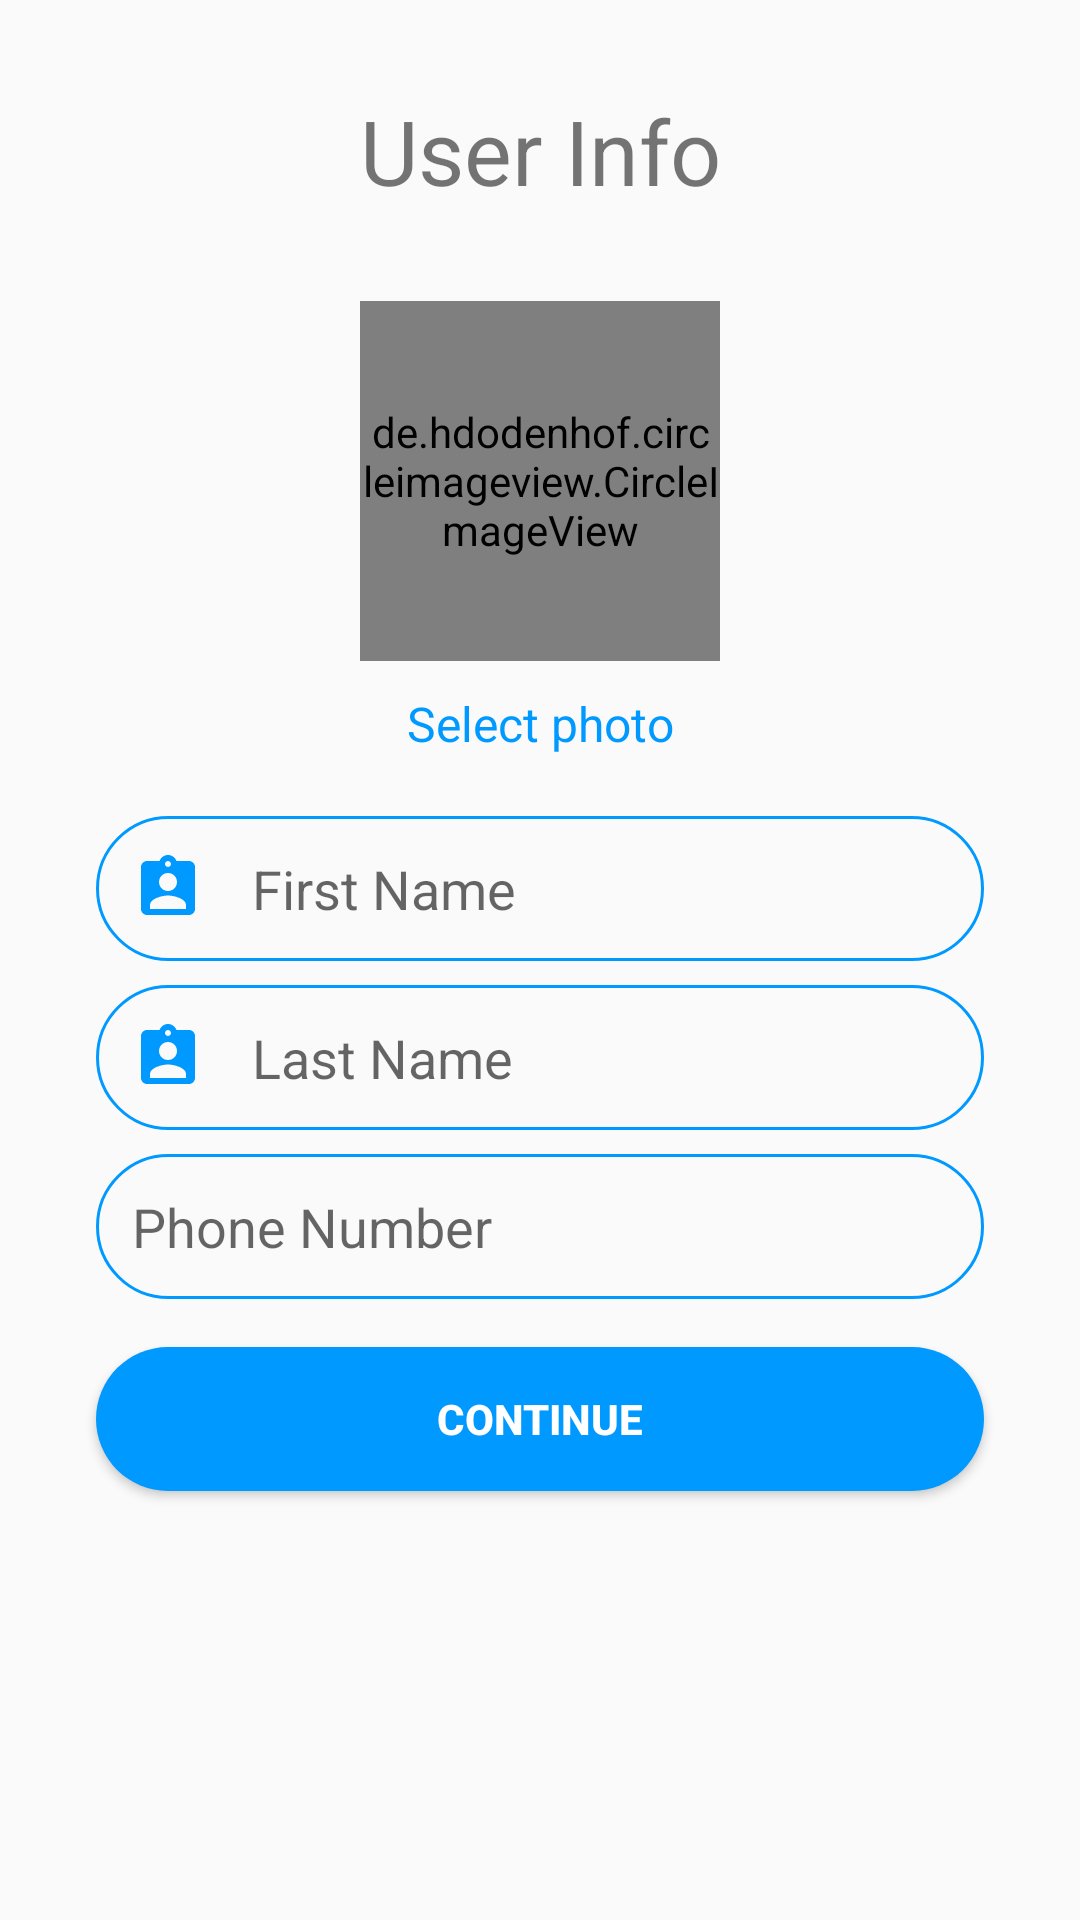

The Android layout XML behind this screen, and the referenced resources:
<!-- AndroidManifest.xml: application theme AppTheme -->
<!-- res/layout/activity_user_info.xml -->
<?xml version="1.0" encoding="utf-8"?>
<LinearLayout xmlns:android="http://schemas.android.com/apk/res/android"
    xmlns:app="http://schemas.android.com/apk/res-auto"
    xmlns:tools="http://schemas.android.com/tools"
    android:layout_width="match_parent"
    android:layout_height="match_parent"
    android:orientation="vertical"
    tools:context=".UserInfoActivity">

    <TextView
        android:layout_width="match_parent"
        android:layout_height="wrap_content"
        android:textSize="30sp"
        android:layout_margin="30dp"
        android:gravity="center_horizontal"
        android:text="@string/user_info"/>

    <de.hdodenhof.circleimageview.CircleImageView
        android:id="@+id/imgUserInfo"
        android:layout_width="120dp"
        android:layout_height="120dp"
        android:layout_gravity="center_horizontal"
        android:layout_marginBottom="10dp"
        android:src="@color/colorLightGrey" />

    <TextView
        android:id="@+id/txtSelectPhoto"
        android:layout_width="match_parent"
        android:layout_height="wrap_content"
        android:text="Select photo"
        android:textColor="@color/colorPrimary"
        android:gravity="center_horizontal"
        android:textSize="16sp"
        android:layout_marginBottom="20dp"/>

    <com.google.android.material.textfield.TextInputLayout
        android:id="@+id/txtLayoutFirstNameUserInfo"
        android:layout_width="match_parent"
        android:layout_height="wrap_content"
        android:layout_marginStart="32dp"
        android:layout_marginLeft="32dp"
        app:hintEnabled="false"
        android:layout_marginEnd="32dp"
        android:layout_marginRight="32dp"
        app:layout_constraintEnd_toEndOf="parent"
        app:layout_constraintStart_toStartOf="parent"
        app:layout_constraintTop_toBottomOf="@+id/view2">

        <com.google.android.material.textfield.TextInputEditText
            android:id="@+id/txtFirstNameUserInfo"
            android:layout_width="match_parent"
            android:layout_height="wrap_content"
            android:layout_marginStart="0dp"
            android:layout_marginLeft="0dp"
            android:layout_marginTop="0dp"
            android:layout_marginEnd="0dp"
            android:layout_marginRight="0dp"
            android:autofillHints=""
            android:background="@drawable/round_border"
            android:drawableStart="@drawable/ic_assignment"
            android:drawableLeft="@drawable/ic_assignment"
            android:drawablePadding="16dp"
            android:ems="10"
            android:hint="@string/first_name"
            android:inputType="text"
            android:padding="12dp"
            app:layout_constraintEnd_toEndOf="parent"
            app:layout_constraintHorizontal_bias="1.0"
            app:layout_constraintStart_toStartOf="parent" />

    </com.google.android.material.textfield.TextInputLayout>


    <com.google.android.material.textfield.TextInputLayout
        android:id="@+id/txtLayoutLastNameUserInfo"
        android:layout_width="match_parent"
        android:layout_height="wrap_content"
        android:layout_marginStart="32dp"
        android:layout_marginLeft="32dp"
        app:hintEnabled="false"
        android:layout_marginTop="8dp"
        android:layout_marginEnd="32dp"
        android:layout_marginRight="32dp"
        app:layout_constraintEnd_toEndOf="parent"
        app:layout_constraintStart_toStartOf="parent"
        app:layout_constraintTop_toBottomOf="@+id/txtLayoutEmailSignIn"
        >

        <com.google.android.material.textfield.TextInputEditText
            android:id="@+id/txtLastNameUserInfo"
            android:layout_width="match_parent"
            android:layout_height="wrap_content"
            android:autofillHints=""
            android:background="@drawable/round_border"
            app:hintEnabled="false"
            android:drawableStart="@drawable/ic_assignment"
            android:drawableLeft="@drawable/ic_assignment"
            android:drawablePadding="16dp"
            android:ems="10"
            android:hint="@string/last_name"
            android:inputType="text"
            android:padding="12dp"
            app:layout_constraintEnd_toEndOf="parent"
            app:layout_constraintStart_toStartOf="parent" />

    </com.google.android.material.textfield.TextInputLayout>
    <com.google.android.material.textfield.TextInputLayout
        android:id="@+id/txtLayoutPhoneNumberUserInfo"
        android:layout_width="match_parent"
        android:layout_height="wrap_content"
        android:layout_marginStart="32dp"
        android:layout_marginLeft="32dp"
        app:hintEnabled="false"
        android:layout_marginTop="8dp"
        android:layout_marginEnd="32dp"
        android:layout_marginRight="32dp"
        app:layout_constraintEnd_toEndOf="parent"
        app:layout_constraintStart_toStartOf="parent"
        app:layout_constraintTop_toBottomOf="@+id/txtLayoutEmailSignIn"
        >

        <com.google.android.material.textfield.TextInputEditText
            android:id="@+id/txtPhoneNumberUserInfo"
            android:layout_width="match_parent"
            android:layout_height="wrap_content"
            android:autofillHints=""
            android:background="@drawable/round_border"
            app:hintEnabled="false"
            android:drawableStart="@drawable/phone_number"
            android:drawableLeft="@drawable/phone_number"
            android:drawablePadding="16dp"
            android:drawableTint="@color/colorBlack"
            android:ems="10"
            android:hint="Phone Number"
            android:inputType="number"
            android:padding="12dp"
            app:layout_constraintEnd_toEndOf="parent"
            app:layout_constraintStart_toStartOf="parent" />

    </com.google.android.material.textfield.TextInputLayout>

    <Button
        android:id="@+id/btnContinue"
        android:layout_width="match_parent"
        android:layout_height="wrap_content"
        android:layout_marginStart="32dp"
        android:layout_marginLeft="32dp"
        android:layout_marginTop="16dp"
        android:layout_marginEnd="32dp"
        android:layout_marginRight="32dp"
        android:background="@drawable/round_bg"
        android:text="@string/Continue"
        android:textColor="#FFFFFF"
        android:textStyle="bold"
        app:layout_constraintEnd_toEndOf="parent"
        app:layout_constraintHorizontal_bias="0.0"
        app:layout_constraintStart_toStartOf="parent"
        app:layout_constraintTop_toBottomOf="@+id/txtLayoutPasswordSignIn" />

</LinearLayout>
<!-- resources referenced by this layout -->
<resources>
  <color name="colorBlack">#000000</color>
  <color name="colorLightGrey">#d3d3d3</color>
  <color name="colorPrimary">#0099ff</color>
  <!-- drawable ic_assignment (drawable) -->
  <vector android:height="24dp" android:tint="@color/colorPrimary"
      android:viewportHeight="24" android:viewportWidth="24"
      android:width="24dp" xmlns:android="http://schemas.android.com/apk/res/android">
      <path android:fillColor="@android:color/white" android:pathData="M19,3h-4.18C14.4,1.84 13.3,1 12,1c-1.3,0 -2.4,0.84 -2.82,2L5,3c-1.1,0 -2,0.9 -2,2v14c0,1.1 0.9,2 2,2h14c1.1,0 2,-0.9 2,-2L21,5c0,-1.1 -0.9,-2 -2,-2zM12,3c0.55,0 1,0.45 1,1s-0.45,1 -1,1 -1,-0.45 -1,-1 0.45,-1 1,-1zM12,7c1.66,0 3,1.34 3,3s-1.34,3 -3,3 -3,-1.34 -3,-3 1.34,-3 3,-3zM18,19L6,19v-1.4c0,-2 4,-3.1 6,-3.1s6,1.1 6,3.1L18,19z"/>
  </vector>
  <!-- drawable round_bg (drawable) -->
  <?xml version="1.0" encoding="utf-8"?>
  <shape xmlns:android="http://schemas.android.com/apk/res/android">
   <solid android:color="@color/colorPrimary" />
      <corners android:radius="100dp"/>
  </shape>
  <!-- drawable round_border (drawable) -->
  <?xml version="1.0" encoding="utf-8"?>
  <shape android:shape="rectangle" xmlns:android="http://schemas.android.com/apk/res/android">
      <stroke android:color="@color/colorPrimary"
          android:width="1dp"/>
      <corners android:radius="100dp"/>
  
  </shape>
  <string name="Continue">Continue</string>
  <string name="first_name">First Name</string>
  <string name="last_name">Last Name</string>
  <string name="user_info">User Info</string>
  <style name="AppTheme" parent="Theme.AppCompat.Light.NoActionBar">
          
          <item name="colorPrimary">@color/colorPrimary</item>
          <item name="colorPrimaryDark">@color/colorPrimaryDark</item>
          <item name="colorAccent">@color/colorAccent</item>
      </style>
  <color name="colorPrimaryDark">#0099ff</color>
  <color name="colorAccent">#03DAC5</color>
</resources>
